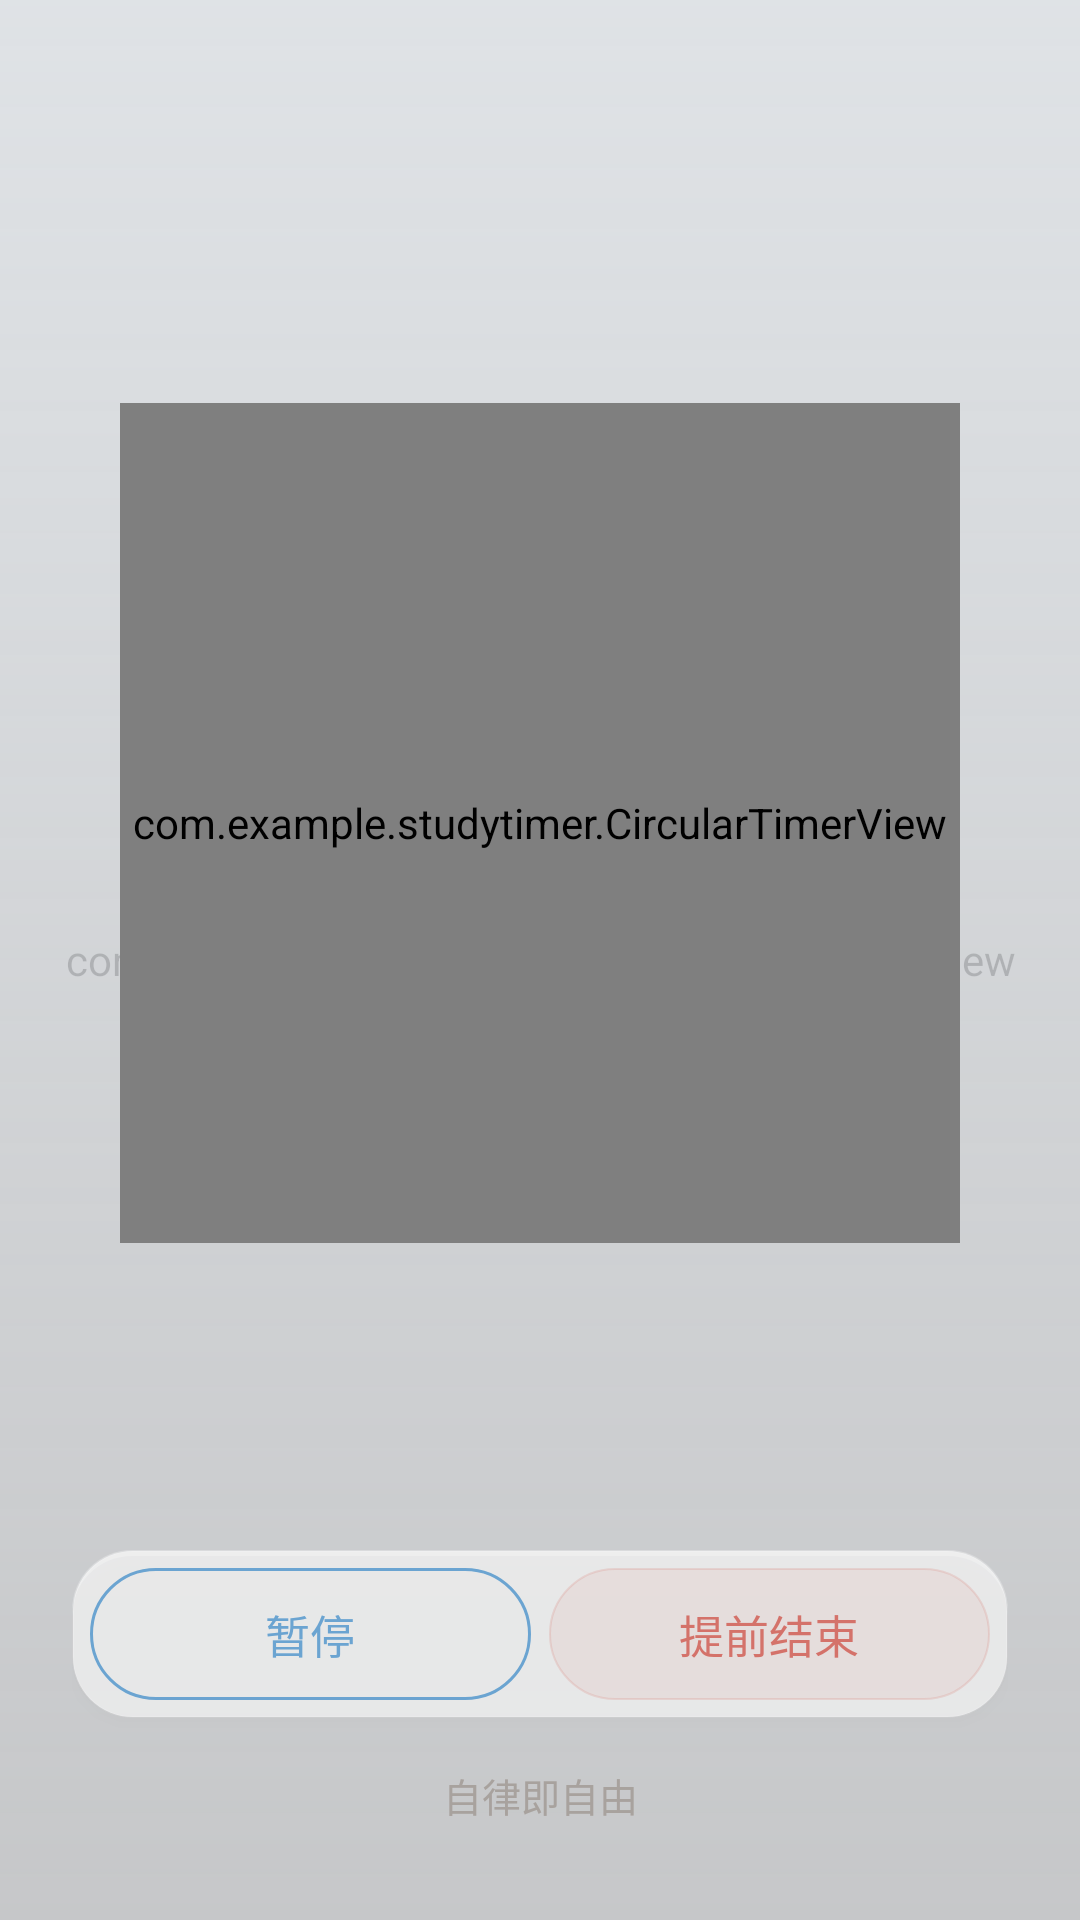

Write the Android layout XML for this screen, with the resource values it uses.
<!-- AndroidManifest.xml: application theme Theme.时矩 -->
<!-- res/layout/activity_countdown_running.xml -->
<?xml version="1.0" encoding="utf-8"?>
<FrameLayout xmlns:android="http://schemas.android.com/apk/res/android"
    android:id="@+id/root_layout"
    android:layout_width="match_parent"
    android:layout_height="match_parent"
    android:background="@color/bg_page">

    
    <com.example.studytimer.DynamicBackgroundView
        android:layout_width="match_parent"
        android:layout_height="match_parent" />

    
    <ImageView
        android:id="@+id/iv_background"
        android:layout_width="match_parent"
        android:layout_height="match_parent"
        android:scaleType="centerCrop"
        android:visibility="gone" />

    
    <View
        android:id="@+id/v_overlay"
        android:layout_width="match_parent"
        android:layout_height="match_parent"
        android:background="@drawable/bg_overlay_gradient" />

    
    <LinearLayout
        android:id="@+id/layout_content"
        android:layout_width="match_parent"
        android:layout_height="match_parent"
        android:orientation="vertical"
        android:gravity="center_horizontal"
        android:paddingHorizontal="24dp"
        android:paddingTop="32dp"
        android:paddingBottom="24dp">

        
        <View
            android:layout_width="0dp"
            android:layout_height="0dp"
            android:layout_weight="1" />

        
        <com.example.studytimer.CircularTimerView
            android:id="@+id/circular_timer"
            android:layout_width="280dp"
            android:layout_height="280dp" />

        
        <View
            android:layout_width="0dp"
            android:layout_height="0dp"
            android:layout_weight="1" />

        
        <LinearLayout
            android:layout_width="match_parent"
            android:layout_height="56dp"
            android:orientation="horizontal"
            android:gravity="center"
            android:background="@drawable/card_glass"
            android:elevation="2dp"
            android:padding="6dp">

            <Button
                android:id="@+id/btn_pause_resume"
                android:layout_width="0dp"
                android:layout_height="match_parent"
                android:layout_weight="1"
                android:layout_marginEnd="6dp"
                android:text="暂停"
                android:textSize="15sp"
                android:textColor="@color/blue_primary"
                android:fontFamily="sans-serif-medium"
                android:background="@drawable/btn_glass_outline"
                android:stateListAnimator="@null"
                android:elevation="0dp" />

            <Button
                android:id="@+id/btn_end"
                android:layout_width="0dp"
                android:layout_height="match_parent"
                android:layout_weight="1"
                android:text="提前结束"
                android:textSize="15sp"
                android:textColor="@color/error"
                android:fontFamily="sans-serif-medium"
                android:background="@drawable/btn_pill_danger"
                android:stateListAnimator="@null"
                android:elevation="0dp" />

        </LinearLayout>

        
        <TextView
            android:id="@+id/tv_motto"
            android:layout_width="match_parent"
            android:layout_height="wrap_content"
            android:text="自律即自由"
            android:textSize="13sp"
            android:textColor="@color/text_tertiary"
            android:gravity="center"
            android:layout_marginTop="16dp"
            android:layout_marginBottom="8dp" />

    </LinearLayout>

</FrameLayout>
<!-- resources referenced by this layout -->
<resources>
  <color name="bg_page">#FFFAF6F1</color>
  <color name="blue_primary">#FF6BA4D1</color>
  <color name="error">#FFD4726A</color>
  <color name="text_tertiary">#FFA8A29E</color>
  <!-- drawable bg_overlay_gradient (drawable) -->
  <?xml version="1.0" encoding="utf-8"?>
  <shape xmlns:android="http://schemas.android.com/apk/res/android"
      android:shape="rectangle">
      <gradient
          android:startColor="#D8F0F4F8"
          android:endColor="#99F5F7FA"
          android:angle="270" />
  </shape>
  <!-- drawable btn_glass_outline (drawable) -->
  <?xml version="1.0" encoding="utf-8"?>
  <ripple xmlns:android="http://schemas.android.com/apk/res/android"
      android:color="#1A6BA4D1">
      <item>
          <shape android:shape="rectangle">
              <solid android:color="#00FFFFFF" />
              <stroke
                  android:width="1dp"
                  android:color="@color/blue_primary" />
              <corners android:radius="@dimen/btn_radius" />
          </shape>
      </item>
  </ripple>
  <!-- drawable btn_pill_danger (drawable) -->
  <?xml version="1.0" encoding="utf-8"?>
  <ripple xmlns:android="http://schemas.android.com/apk/res/android"
      android:color="#33D4726A">
      <item>
          <shape android:shape="rectangle">
              <solid android:color="#18D4726A" />
              <corners android:radius="@dimen/btn_radius" />
              <stroke
                  android:width="0.5dp"
                  android:color="#33D4726A" />
          </shape>
      </item>
  </ripple>
  <!-- drawable card_glass (drawable) -->
  <?xml version="1.0" encoding="utf-8"?>
  <layer-list xmlns:android="http://schemas.android.com/apk/res/android">
      
      <item
          android:left="0dp"
          android:top="2dp"
          android:right="0dp"
          android:bottom="0dp">
          <shape android:shape="rectangle">
              <solid android:color="@color/glass_shadow" />
              <corners android:radius="20dp" />
              <size android:height="4dp" />
          </shape>
      </item>
      
      <item>
          <shape android:shape="rectangle">
              <solid android:color="#99FFFFFF" />
              <stroke
                  android:width="0.5dp"
                  android:color="@color/glass_stroke" />
              <corners android:radius="20dp" />
          </shape>
      </item>
      
      <item android:top="0dp">
          <shape android:shape="rectangle">
              <solid android:color="@color/glass_highlight" />
              <corners android:radius="20dp" />
              <size android:height="2dp" />
          </shape>
      </item>
  </layer-list>
  <style name="Theme.时矩" parent="Base.Theme.时矩" />
  <dimen name="btn_radius">24dp</dimen>
  <color name="glass_shadow">#14000000</color>
  <color name="glass_stroke">#26FFFFFF</color>
  <color name="glass_highlight">#29FFFFFF</color>
  <color name="white">#FFFFFFFF</color>
  <color name="blue_pale">#FFE8F1F8</color>
  <color name="text_primary">#FF1C1917</color>
  <color name="text_secondary">#FF78716C</color>
  <color name="background_white">#FFFFFFFF</color>
</resources>
